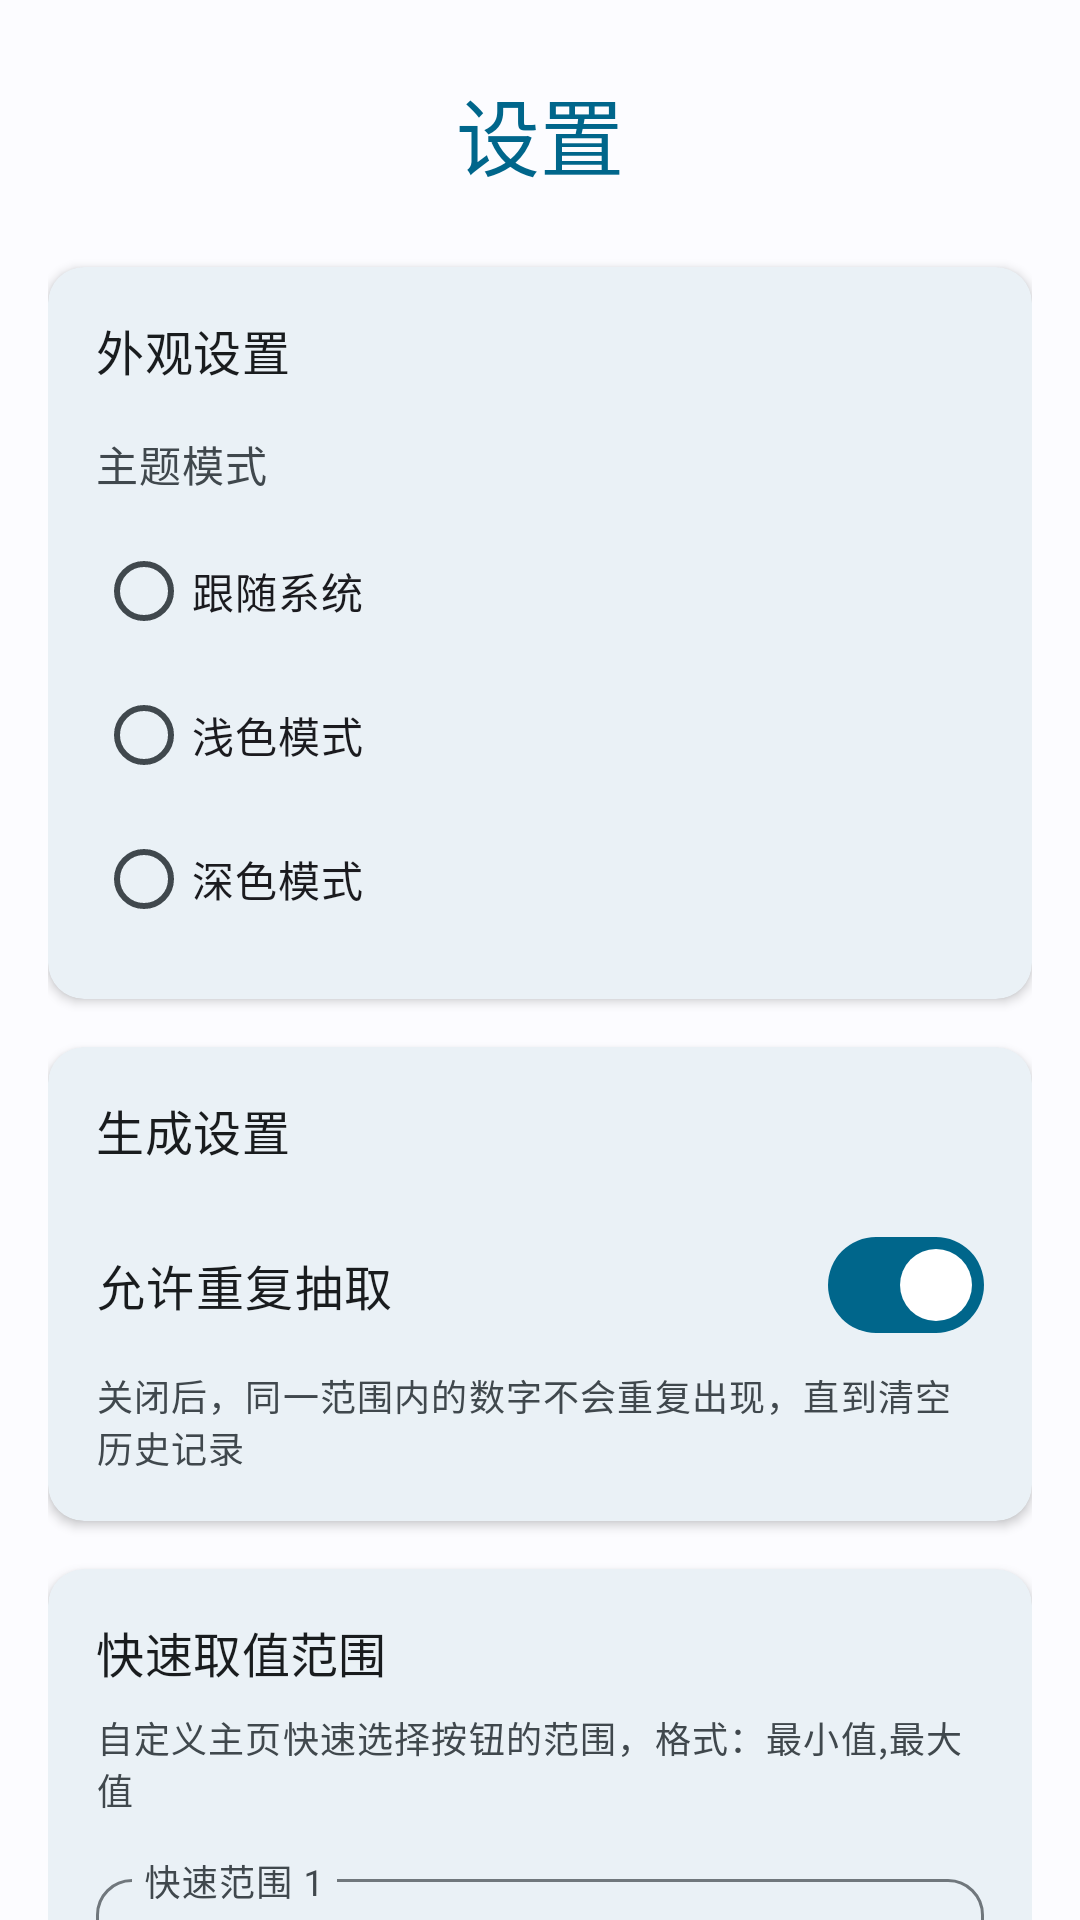

Here is an Android app screen rendered from its layout file. Give the layout XML and the strings, colors and styles it references.
<!-- AndroidManifest.xml: application theme Theme.RandomNumber -->
<!-- res/layout/fragment_settings.xml -->
<?xml version="1.0" encoding="utf-8"?>
<androidx.core.widget.NestedScrollView xmlns:android="http://schemas.android.com/apk/res/android"
    xmlns:app="http://schemas.android.com/apk/res-auto"
    xmlns:tools="http://schemas.android.com/tools"
    android:layout_width="match_parent"
    android:layout_height="match_parent"
    android:fillViewport="true"
    tools:context=".SettingsFragment">

    <LinearLayout
        android:layout_width="match_parent"
        android:layout_height="wrap_content"
        android:orientation="vertical"
        android:padding="16dp">

        <TextView
            android:id="@+id/settingsTitle"
            android:layout_width="wrap_content"
            android:layout_height="wrap_content"
            android:layout_gravity="center_horizontal"
            android:layout_marginTop="8dp"
            android:layout_marginBottom="24dp"
            android:text="@string/settings_title"
            android:textAppearance="?attr/textAppearanceHeadlineMedium"
            android:textColor="?attr/colorPrimary" />

        <com.google.android.material.card.MaterialCardView
            android:id="@+id/appearanceCard"
            android:layout_width="match_parent"
            android:layout_height="wrap_content"
            android:layout_marginBottom="16dp"
            app:cardElevation="2dp"
            app:strokeWidth="0dp">

            <LinearLayout
                android:layout_width="match_parent"
                android:layout_height="wrap_content"
                android:orientation="vertical"
                android:padding="16dp">

                <TextView
                    android:layout_width="wrap_content"
                    android:layout_height="wrap_content"
                    android:layout_marginBottom="16dp"
                    android:text="@string/appearance_settings"
                    android:textAppearance="?attr/textAppearanceTitleMedium"
                    android:textColor="?attr/colorOnSurface" />

                <TextView
                    android:layout_width="wrap_content"
                    android:layout_height="wrap_content"
                    android:layout_marginBottom="8dp"
                    android:text="@string/theme_mode_label"
                    android:textAppearance="?attr/textAppearanceBodyMedium"
                    android:textColor="?attr/colorOnSurfaceVariant" />

                <RadioGroup
                    android:id="@+id/themeRadioGroup"
                    android:layout_width="match_parent"
                    android:layout_height="wrap_content"
                    android:orientation="vertical">

                    <RadioButton
                        android:id="@+id/radioSystem"
                        android:layout_width="match_parent"
                        android:layout_height="wrap_content"
                        android:text="@string/theme_system" />

                    <RadioButton
                        android:id="@+id/radioLight"
                        android:layout_width="match_parent"
                        android:layout_height="wrap_content"
                        android:text="@string/theme_light" />

                    <RadioButton
                        android:id="@+id/radioDark"
                        android:layout_width="match_parent"
                        android:layout_height="wrap_content"
                        android:text="@string/theme_dark" />

                </RadioGroup>

            </LinearLayout>

        </com.google.android.material.card.MaterialCardView>

        <com.google.android.material.card.MaterialCardView
            android:id="@+id/generationCard"
            android:layout_width="match_parent"
            android:layout_height="wrap_content"
            android:layout_marginBottom="16dp"
            app:cardElevation="2dp"
            app:strokeWidth="0dp">

            <LinearLayout
                android:layout_width="match_parent"
                android:layout_height="wrap_content"
                android:orientation="vertical"
                android:padding="16dp">

                <TextView
                    android:layout_width="wrap_content"
                    android:layout_height="wrap_content"
                    android:layout_marginBottom="16dp"
                    android:text="@string/generation_settings"
                    android:textAppearance="?attr/textAppearanceTitleMedium"
                    android:textColor="?attr/colorOnSurface" />

                <LinearLayout
                    android:layout_width="match_parent"
                    android:layout_height="wrap_content"
                    android:gravity="center_vertical"
                    android:orientation="horizontal">

                    <TextView
                        android:layout_width="0dp"
                        android:layout_height="wrap_content"
                        android:layout_weight="1"
                        android:text="@string/allow_repeat_label"
                        android:textAppearance="?attr/textAppearanceBodyLarge"
                        android:textColor="?attr/colorOnSurface" />

                    <com.google.android.material.materialswitch.MaterialSwitch
                        android:id="@+id/allowRepeatSwitch"
                        android:layout_width="wrap_content"
                        android:layout_height="wrap_content"
                        android:checked="true" />

                </LinearLayout>

                <TextView
                    android:layout_width="wrap_content"
                    android:layout_height="wrap_content"
                    android:layout_marginTop="4dp"
                    android:text="@string/allow_repeat_desc"
                    android:textAppearance="?attr/textAppearanceBodySmall"
                    android:textColor="?attr/colorOnSurfaceVariant" />

            </LinearLayout>

        </com.google.android.material.card.MaterialCardView>

        <com.google.android.material.card.MaterialCardView
            android:id="@+id/quickRangesCard"
            android:layout_width="match_parent"
            android:layout_height="wrap_content"
            android:layout_marginBottom="16dp"
            app:cardElevation="2dp"
            app:strokeWidth="0dp">

            <LinearLayout
                android:layout_width="match_parent"
                android:layout_height="wrap_content"
                android:orientation="vertical"
                android:padding="16dp">

                <TextView
                    android:layout_width="wrap_content"
                    android:layout_height="wrap_content"
                    android:layout_marginBottom="8dp"
                    android:text="@string/quick_ranges_settings"
                    android:textAppearance="?attr/textAppearanceTitleMedium"
                    android:textColor="?attr/colorOnSurface" />

                <TextView
                    android:layout_width="wrap_content"
                    android:layout_height="wrap_content"
                    android:layout_marginBottom="16dp"
                    android:text="@string/quick_ranges_desc"
                    android:textAppearance="?attr/textAppearanceBodySmall"
                    android:textColor="?attr/colorOnSurfaceVariant" />

                <com.google.android.material.textfield.TextInputLayout
                    android:layout_width="match_parent"
                    android:layout_height="wrap_content"
                    android:layout_marginBottom="12dp"
                    android:hint="@string/quick_range_1_hint"
                    app:shapeAppearance="?attr/shapeAppearanceCornerMedium">

                    <com.google.android.material.textfield.TextInputEditText
                        android:id="@+id/quickRange1Input"
                        android:layout_width="match_parent"
                        android:layout_height="wrap_content"
                        android:inputType="text"
                        android:text="1,10" />

                </com.google.android.material.textfield.TextInputLayout>

                <com.google.android.material.textfield.TextInputLayout
                    android:layout_width="match_parent"
                    android:layout_height="wrap_content"
                    android:layout_marginBottom="12dp"
                    android:hint="@string/quick_range_2_hint"
                    app:shapeAppearance="?attr/shapeAppearanceCornerMedium">

                    <com.google.android.material.textfield.TextInputEditText
                        android:id="@+id/quickRange2Input"
                        android:layout_width="match_parent"
                        android:layout_height="wrap_content"
                        android:inputType="text"
                        android:text="1,100" />

                </com.google.android.material.textfield.TextInputLayout>

                <com.google.android.material.textfield.TextInputLayout
                    android:layout_width="match_parent"
                    android:layout_height="wrap_content"
                    android:layout_marginBottom="12dp"
                    android:hint="@string/quick_range_3_hint"
                    app:shapeAppearance="?attr/shapeAppearanceCornerMedium">

                    <com.google.android.material.textfield.TextInputEditText
                        android:id="@+id/quickRange3Input"
                        android:layout_width="match_parent"
                        android:layout_height="wrap_content"
                        android:inputType="text"
                        android:text="1,1000" />

                </com.google.android.material.textfield.TextInputLayout>

                <com.google.android.material.textfield.TextInputLayout
                    android:layout_width="match_parent"
                    android:layout_height="wrap_content"
                    android:layout_marginBottom="16dp"
                    android:hint="@string/quick_range_4_hint"
                    app:shapeAppearance="?attr/shapeAppearanceCornerMedium">

                    <com.google.android.material.textfield.TextInputEditText
                        android:id="@+id/quickRange4Input"
                        android:layout_width="match_parent"
                        android:layout_height="wrap_content"
                        android:inputType="text"
                        android:text="1,6" />

                </com.google.android.material.textfield.TextInputLayout>

                <LinearLayout
                    android:layout_width="match_parent"
                    android:layout_height="wrap_content"
                    android:orientation="horizontal">

                    <com.google.android.material.button.MaterialButton
                        android:id="@+id/saveQuickRangesButton"
                        android:layout_width="0dp"
                        android:layout_height="wrap_content"
                        android:layout_marginEnd="8dp"
                        android:layout_weight="1"
                        android:text="@string/save_button"
                        app:cornerRadius="24dp" />

                    <com.google.android.material.button.MaterialButton
                        android:id="@+id/resetQuickRangesButton"
                        style="@style/Widget.Material3.Button.OutlinedButton"
                        android:layout_width="0dp"
                        android:layout_height="wrap_content"
                        android:layout_marginStart="8dp"
                        android:layout_weight="1"
                        android:text="@string/reset_button"
                        app:cornerRadius="24dp" />

                </LinearLayout>

            </LinearLayout>

        </com.google.android.material.card.MaterialCardView>

    </LinearLayout>

</androidx.core.widget.NestedScrollView>
<!-- resources referenced by this layout -->
<resources>
  <string name="allow_repeat_desc">关闭后，同一范围内的数字不会重复出现，直到清空历史记录</string>
  <string name="allow_repeat_label">允许重复抽取</string>
  <string name="appearance_settings">外观设置</string>
  <string name="generation_settings">生成设置</string>
  <string name="quick_range_1_hint">快速范围 1</string>
  <string name="quick_range_2_hint">快速范围 2</string>
  <string name="quick_range_3_hint">快速范围 3</string>
  <string name="quick_range_4_hint">快速范围 4</string>
  <string name="quick_ranges_desc">自定义主页快速选择按钮的范围，格式：最小值,最大值</string>
  <string name="quick_ranges_settings">快速取值范围</string>
  <string name="reset_button">重置</string>
  <string name="save_button">保存</string>
  <string name="settings_title">设置</string>
  <string name="theme_dark">深色模式</string>
  <string name="theme_light">浅色模式</string>
  <string name="theme_mode_label">主题模式</string>
  <string name="theme_system">跟随系统</string>
  <style name="Theme.RandomNumber" parent="Theme.Material3.DynamicColors.DayNight.NoActionBar">
          <item name="colorPrimary">@android:color/system_accent1_600</item>
          <item name="colorOnPrimary">@android:color/system_accent1_0</item>
          <item name="colorPrimaryContainer">@android:color/system_accent1_100</item>
          <item name="colorOnPrimaryContainer">@android:color/system_accent1_900</item>
          <item name="colorSecondary">@android:color/system_accent2_600</item>
          <item name="colorOnSecondary">@android:color/system_accent2_0</item>
          <item name="colorSecondaryContainer">@android:color/system_accent2_100</item>
          <item name="colorOnSecondaryContainer">@android:color/system_accent2_900</item>
          <item name="colorTertiary">@android:color/system_accent3_600</item>
          <item name="colorOnTertiary">@android:color/system_accent3_0</item>
          <item name="colorTertiaryContainer">@android:color/system_accent3_100</item>
          <item name="colorOnTertiaryContainer">@android:color/system_accent3_900</item>
          <item name="colorError">@android:color/system_error_600</item>
          <item name="colorOnError">@android:color/system_error_0</item>
          <item name="colorErrorContainer">@android:color/system_error_100</item>
          <item name="colorOnErrorContainer">@android:color/system_error_900</item>
          <item name="android:colorBackground">@android:color/system_neutral1_10</item>
          <item name="colorOnBackground">@android:color/system_neutral1_900</item>
          <item name="colorSurface">@android:color/system_neutral1_10</item>
          <item name="colorOnSurface">@android:color/system_neutral1_900</item>
          <item name="colorSurfaceVariant">@android:color/system_neutral2_100</item>
          <item name="colorOnSurfaceVariant">@android:color/system_neutral2_700</item>
          <item name="colorOutline">@android:color/system_neutral2_500</item>
          <item name="colorOutlineVariant">@android:color/system_neutral2_200</item>
          <item name="colorSurfaceInverse">@android:color/system_neutral1_800</item>
          <item name="colorOnSurfaceInverse">@android:color/system_neutral1_50</item>
          <item name="colorPrimaryInverse">@android:color/system_accent1_200</item>
          <item name="android:statusBarColor">@android:color/transparent</item>
          <item name="android:navigationBarColor">@android:color/transparent</item>
          <item name="android:windowLightStatusBar">true</item>
      </style>
</resources>
